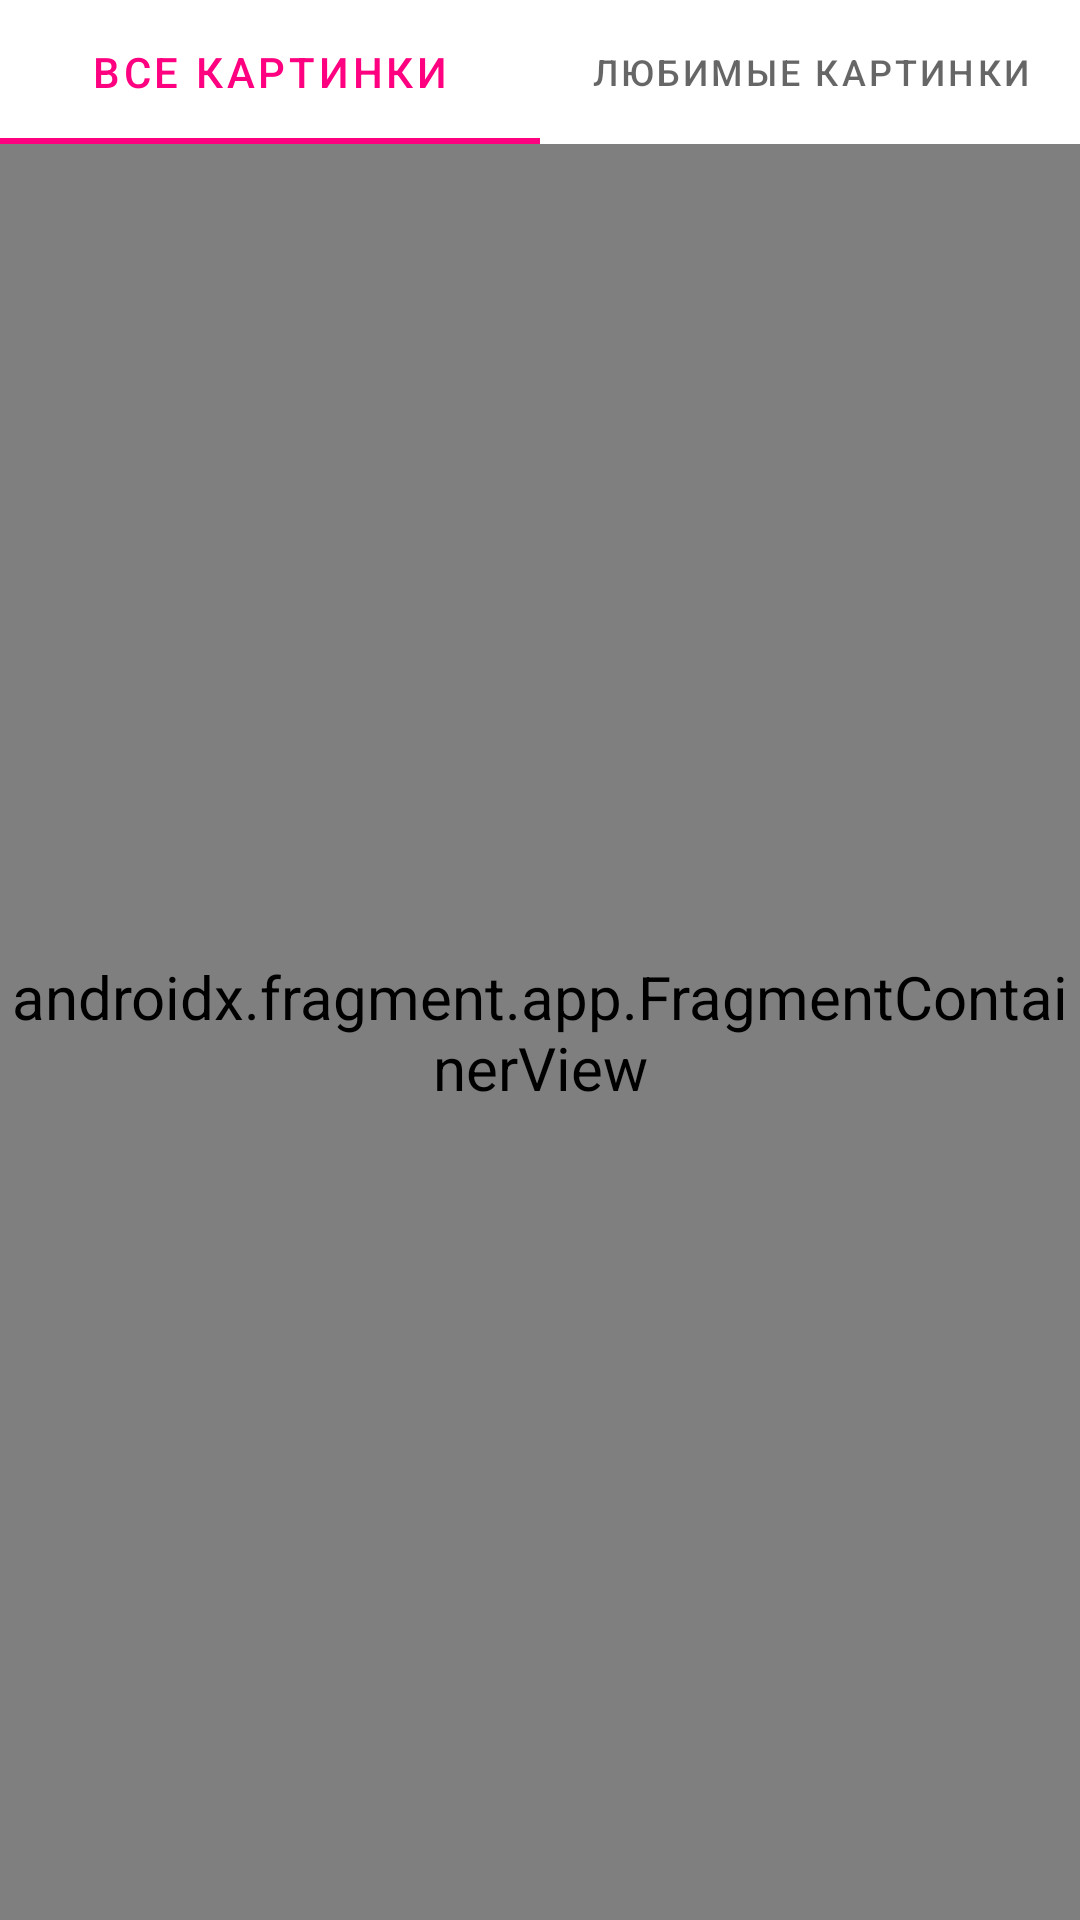

Write the Android layout XML for this screen, with the resource values it uses.
<!-- AndroidManifest.xml: application theme Theme.Magenta -->
<!-- res/layout/activity_main.xml -->
<?xml version="1.0" encoding="utf-8"?>
<LinearLayout xmlns:android="http://schemas.android.com/apk/res/android"
    xmlns:app="http://schemas.android.com/apk/res-auto"
    xmlns:tools="http://schemas.android.com/tools"
    android:layout_width="match_parent"
    android:layout_height="match_parent"
    android:orientation="vertical">

    <com.google.android.material.appbar.AppBarLayout
        android:layout_width="match_parent"
        android:layout_height="match_parent"
        android:background="@color/white">

        <androidx.appcompat.widget.Toolbar
            android:id="@+id/toolbar"
            android:layout_width="0dp"
            android:layout_height="0dp" />

        <com.google.android.material.tabs.TabLayout
            android:id="@+id/toolbarTabs"
            android:layout_width="match_parent"
            android:layout_height="wrap_content">

            <com.google.android.material.tabs.TabItem
                android:layout_width="match_parent"
                android:layout_height="match_parent"
                android:text="@string/fragment_image_list_label" />

            <com.google.android.material.tabs.TabItem
                android:layout_width="match_parent"
                android:layout_height="match_parent"
                android:text="@string/fragment_image_favorite_label" />
        </com.google.android.material.tabs.TabLayout>

        <androidx.fragment.app.FragmentContainerView
            android:id="@+id/nav_home_fragment"
            android:name="androidx.navigation.fragment.NavHostFragment"
            android:layout_width="match_parent"
            android:layout_height="match_parent"
            app:defaultNavHost="true"
            app:navGraph="@navigation/nav"
            tools:context=".ui.MainActivity" />

    </com.google.android.material.appbar.AppBarLayout>
</LinearLayout>
<!-- resources referenced by this layout -->
<resources>
  <color name="white">#FFFFFFFF</color>
  <string name="fragment_image_favorite_label">Любимые картинки</string>
  <string name="fragment_image_list_label">Все картинки</string>
  <style name="Theme.Magenta" parent="Theme.MaterialComponents.DayNight.NoActionBar">
          
          <item name="colorPrimary">@color/magenta_primary</item>
          <item name="colorPrimaryVariant">@color/magenta_primary_variant</item>
          <item name="colorOnPrimary">@color/white</item>
          
          <item name="colorSecondary">@color/teal_200</item>
          <item name="colorSecondaryVariant">@color/teal_700</item>
          <item name="colorOnSecondary">@color/black</item>
          
          <item name="android:statusBarColor">?attr/colorPrimaryVariant</item>
          
          <item name="android:textViewStyle">@style/CustomTextView</item>
      </style>
  <color name="magenta_primary">#ff0080</color>
  <color name="magenta_primary_variant">#8000ff</color>
  <color name="teal_200">#FF03DAC5</color>
  <color name="teal_700">#FF018786</color>
  <color name="black">#FF000000</color>
  <style name="CustomTextView" parent="android:Widget.TextView">
          <item name="android:textSize">@dimen/default_text_size</item>
          <item name="fontFamily">@font/banty_bold</item>
      </style>
  <dimen name="default_text_size">20sp</dimen>
</resources>
